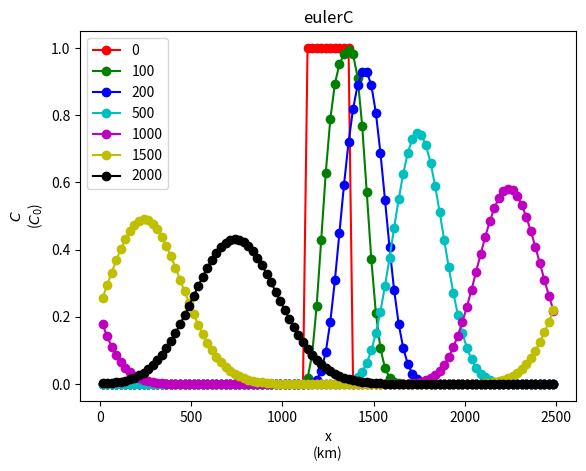
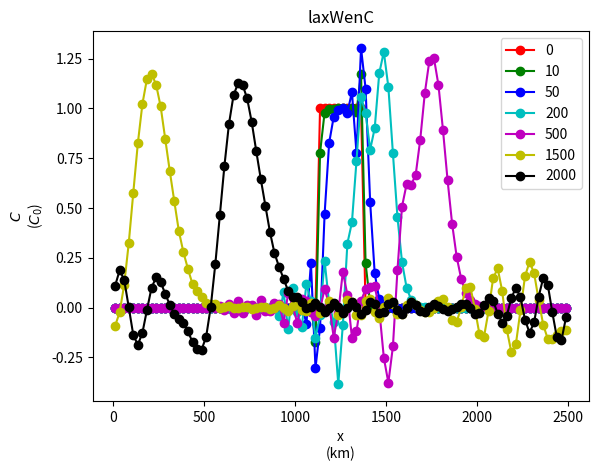
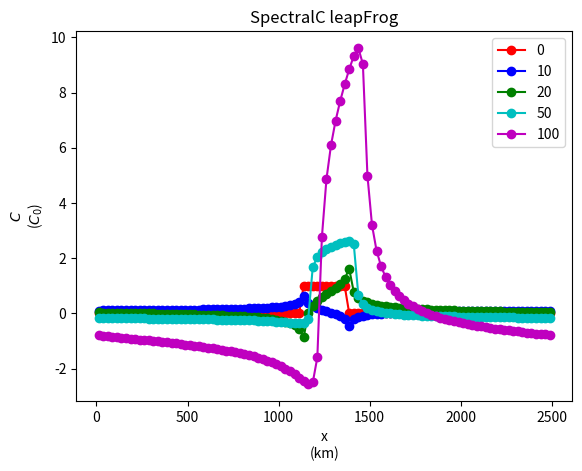
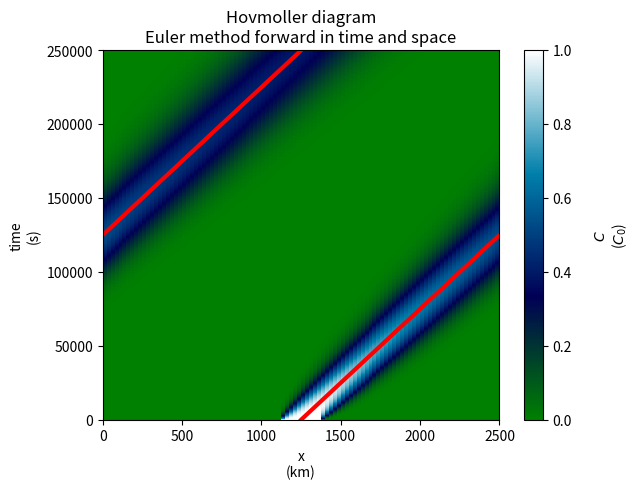
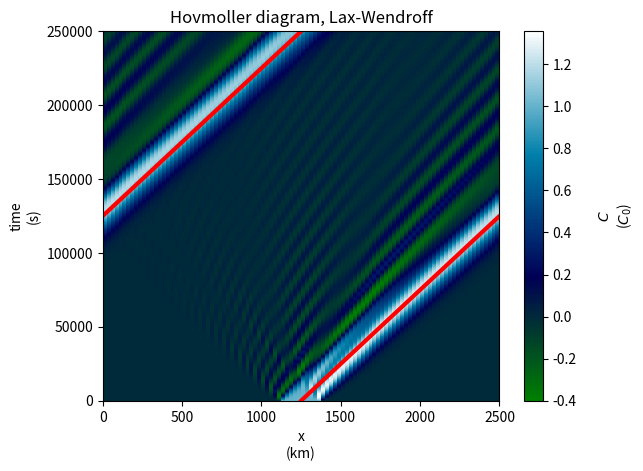
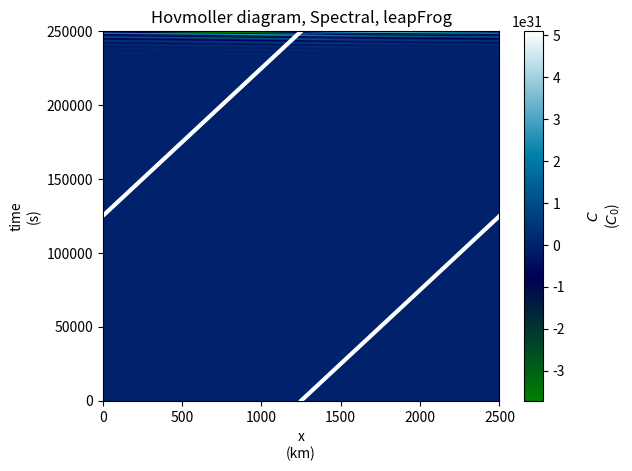

These figures' Python source, in order:
#second numerics exercise
import numpy as np
import matplotlib.pyplot as plt

#vars
##Sim choices
schemeFlag = "leapFrog"

u0 = 0.01 #10/1000 # km/s but 5km/min seems pretty fast, that's 300km/hr...
c0 = 1
L = 2500 #km

#D#efault dx = 25km, dckdt overflow occurs for dt > 1000s
dx = 25 #km
dt = 100 #s 300

ridx = 1375
cidx = 1250
lidx = 1125


##Number of dt, 1 cycle
nt_len =  int((L/u0)/dt)
sigma = u0 * dt/dx #$\leq$ 1

##array setup
t_hour = np.linspace(0, dt/3600 * (nt_len), nt_len + 1)
t_axis = np.linspace(0, dt * nt_len, nt_len + 1)
x_axis = np.linspace(0 + dx/2, L-dx/2, int(L/dx))

u0_tracer_c = np.mod(cidx + u0 * t_axis, L)
u0_tracer_l = np.mod(lidx + u0 * t_axis, L)
u0_tracer_r = np.mod(ridx + u0 * t_axis, L)


#FUNCy town
##Diffusion and dispersion
def EulerUpwind(dx,dt,nt_len):
    nx_len = int(L/dx)
    c_sol = np.zeros((nt_len + 1,nx_len))
    pulse_st_idx = int(np.floor(lidx/dx + 1)-1)
    pulse_ed_idx = int(np.ceil(ridx/dx)-1)
    c_sol[0,pulse_st_idx:pulse_ed_idx + 1] = c0 * np.ones((1,pulse_ed_idx-pulse_st_idx + 1))
    for n in range(1,nt_len + 1):
        c_sol[n,:] = c_sol[n-1,:] - sigma * (c_sol[n-1,:]-np.roll(c_sol[n-1,:],1))
    return c_sol

##diffusion
def LaxWendroff(dx,dt,nt_len):
    nx_len = int(L/dx)
    c_sol = np.zeros((nt_len + 1,nx_len))
    pulse_st_idx = int(np.floor(lidx/dx + 1)-1)
    pulse_ed_idx = int(np.ceil(ridx/dx)-1)
    c_sol[0,pulse_st_idx:pulse_ed_idx + 1] = c0 * np.ones((1,pulse_ed_idx-pulse_st_idx + 1))
    for n in range(1,nt_len + 1):
        c_sol[n,:] = c_sol[n-1,:] - sigma/2 * (np.roll(c_sol[n-1,:],-1)-np.roll(c_sol[n-1,:],1)) + np.power(sigma,2)/2 * (np.roll(c_sol[n-1,:],-1)-2 * c_sol[n-1,:] + np.roll(c_sol[n-1,:],1))
    return c_sol

#spectral derivative
def dckdt(cks0):
    ks = np.arange(0, np.size(cks0))
    return -u0 * cks0 * 1j * 2 * np.pi * ks / L

def Forward(vec0, func, dt, type):
	#local vars in your area lookin to compute
    dvecdt0 = func(vec0)
    vec1_ = vec0 + dvecdt0 * dt
    vec1 =  vec1_

    #specifying scheme flag
    if type != 'leapFrog':
        dvecdt1_ = func(vec1_)
        if type == 'Matsuno':
            vec1 = vec0 + (0 * dvecdt0 + 1 * dvecdt1_) * dt
        elif type == 'Heun':
            vec1 = vec0 + (0.5 * dvecdt0 + 0.5 * dvecdt1_) * dt
    return vec1


#spectral with numpy's fft alg
def Spectral(dx, dt, nt_len):
	nx_len = int(L / dx)
	nj_len = nx_len # // 2 + 1  # Include Nyquist component

	# Arrays for the transform
	c_sol = np.zeros((nt_len + 1, nx_len))
	ck_sol = np.zeros((nt_len + 1, nj_len), dtype=complex)

	#c_sol init stuff
	pulse_st_idx = int(np.floor(lidx/dx + 1)-1)
	pulse_ed_idx = int(np.ceil(ridx/dx)-1)
	c_sol[0, pulse_st_idx:pulse_ed_idx + 1] = c0 * np.ones((1,pulse_ed_idx-pulse_st_idx + 1))


	# Wavenumber
	k = np.fft.fftfreq(nx_len) * (2 * np.pi / L)

	# Initial condition in spectral space
	ck_sol[0, :] = np.fft.fft(c_sol[0, :]) * dx / (nj_len - 1)

	for n in range(1, nt_len + 1):
		# Time evolution in spectral space using Forward func
		ck_sol[n, :] = Forward(ck_sol[n-1, :], dckdt, dt, schemeFlag)

		# Back to real space
		c_sol[n, :] = np.real(np.fft.ifft(ck_sol[n, :] * (nj_len - 1) / dx))

	return c_sol


print(Spectral(dx,dt,nt_len))


#calls
c_sol_euler = EulerUpwind(dx,dt,nt_len)
c_sol_LaxWendroff = LaxWendroff(dx,dt,nt_len)
c_sol_Spectral = Spectral(dx,dt,nt_len)



#plots
##euler concentration plat
plt.figure("eulerC")
plt.title("eulerC")
plt.plot(x_axis, c_sol_euler[0,:], "o-r", label="0")
plt.plot(x_axis, c_sol_euler[100,:], "o-g", label="100")
plt.plot(x_axis, c_sol_euler[200,:], "o-b", label="200")
plt.plot(x_axis, c_sol_euler[500,:], "o-c", label="500")
plt.plot(x_axis, c_sol_euler[1000,:], "o-m", label="1000")
plt.plot(x_axis, c_sol_euler[1500,:], "o-y", label="1500")
plt.plot(x_axis, c_sol_euler[2000,:], "o-k", label="2000")
plt.xlabel('x\n(km)')
plt.ylabel('$C$\n($C_{0}$)')
plt.legend(loc="upper left")

##laxWen con plot
plt.figure("laxWenC")
plt.title("laxWenC")
plt.plot(x_axis, c_sol_LaxWendroff[0,:], "o-r", label="0")
plt.plot(x_axis, c_sol_LaxWendroff[10,:], "o-g", label="10")
plt.plot(x_axis, c_sol_LaxWendroff[50,:], "o-b", label="50")
plt.plot(x_axis, c_sol_LaxWendroff[200,:], "o-c", label="200")
plt.plot(x_axis, c_sol_LaxWendroff[500,:], "o-m", label="500")
plt.plot(x_axis, c_sol_LaxWendroff[1500,:], "o-y", label="1500")
plt.plot(x_axis, c_sol_LaxWendroff[2000,:], "o-k", label="2000")
plt.xlabel('x\n(km)')
plt.ylabel('$C$\n($C_{0}$)')
plt.legend()

##Spectral con plot
plt.figure("SpectralC " + schemeFlag)
plt.title("SpectralC " + schemeFlag)
plt.plot(x_axis, c_sol_Spectral[0,:], "o-r", label="0")
plt.plot(x_axis, c_sol_Spectral[10,:], "o-b", label="10")
plt.plot(x_axis, c_sol_Spectral[20,:], "o-g", label="20")
plt.plot(x_axis, c_sol_Spectral[50,:], "o-c", label="50")
plt.plot(x_axis, c_sol_Spectral[100,:], "o-m", label="100")
plt.xlabel('x\n(km)')
plt.ylabel('$C$\n($C_{0}$)')
plt.legend()


#Euler Hovmoller diagram
plt.figure("eulerHov")
plt.title('Hovmoller diagram\nEuler method forward in time and space')

#normalize the colormap
cmin = np.amin(c_sol_euler)
cmax = np.amax(c_sol_euler)

#make the grid for the trace lines
xx, tt = np.meshgrid(x_axis, t_axis)

#plot the results
colorMesh  = plt.pcolormesh(xx, tt, c_sol_euler, cmap="ocean", vmin=cmin, vmax=cmax)

#add the trace lines
tracerline1_c = plt.plot(u0_tracer_c[np.where(u0_tracer_c > cidx)[0]], t_axis[np.where(u0_tracer_c > cidx)[0]], color='r', lw=3)
tracerline2_c = plt.plot(u0_tracer_c[np.where(u0_tracer_c < cidx)[0]], t_axis[np.where(u0_tracer_c < cidx)[0]], color='r', lw=3)

colorBar = plt.colorbar(colorMesh)
colorBar.set_label(label='\n$C$\n($C_{0}$)')
plt.xlabel('x\n(km)')
plt.ylabel('time\n(s)')



#Lax-Wendroff Hovmoller diagram
plt.figure("laxWendHov")
plt.title('Hovmoller diagram, Lax-Wendroff')

#normalize the colormap
cmin = np.amin(c_sol_LaxWendroff)
cmax = np.amax(c_sol_LaxWendroff)

xx, tt = np.meshgrid(x_axis, t_axis)
laxColorMesh = plt.pcolormesh(xx, tt, c_sol_LaxWendroff, cmap="ocean",  vmin=cmin, vmax=cmax)
tracerline1_c = plt.plot(u0_tracer_c[np.where(u0_tracer_c > cidx)[0]], t_axis[np.where(u0_tracer_c > cidx)[0]], color='r', lw=3)
tracerline2_c = plt.plot(u0_tracer_c[np.where(u0_tracer_c < cidx)[0]], t_axis[np.where(u0_tracer_c < cidx)[0]], color='r', lw=3)

#colorBar setup
laxColorBarf = plt.colorbar(laxColorMesh)
laxColorBarf.set_label('\n$C$\n($C_{0}$)')
plt.xlabel('x\n(km)')
plt.ylabel('time\n(s)')



#Spectral Hovmoller diagram
plt.figure("SpectralHov_" + schemeFlag)
plt.title('Hovmoller diagram, Spectral, ' + schemeFlag)

#normalize the colormap
cmin = np.amin(c_sol_Spectral)
cmax = np.amax(c_sol_Spectral)

xx, tt = np.meshgrid(x_axis, t_axis)
colourMesh = plt.pcolormesh(xx, tt, c_sol_Spectral, cmap = "ocean", vmin=cmin, vmax=cmax)
tracerline1_c = plt.plot(u0_tracer_c[np.where(u0_tracer_c > cidx)[0]], t_axis[np.where(u0_tracer_c > cidx)[0]], color='w', lw=3)
tracerline2_c = plt.plot(u0_tracer_c[np.where(u0_tracer_c < cidx)[0]], t_axis[np.where(u0_tracer_c < cidx)[0]], color='w', lw=3)

#color setup
cb = plt.colorbar(colourMesh)
cb.set_label(label='\n$C$\n($C_{0}$)')
plt.xlabel('x\n(km)')
plt.ylabel('time\n(s)')


#render plots
plt.show()